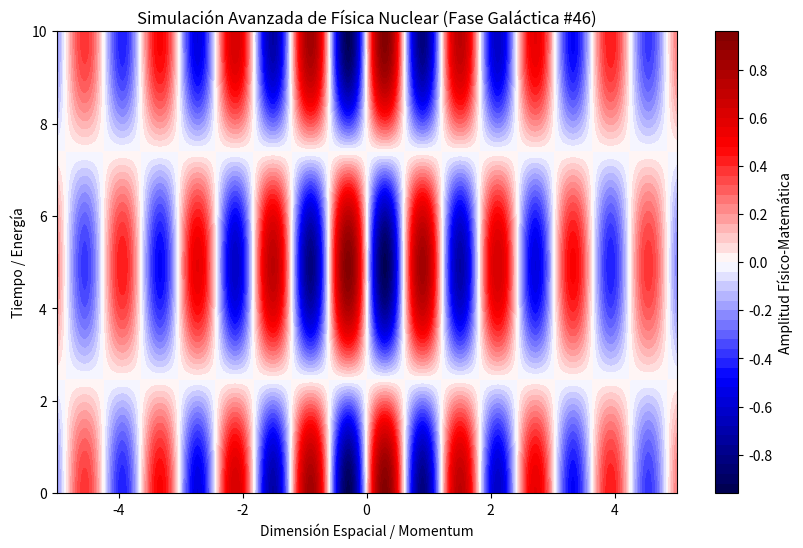

This figure's Python source:
%matplotlib inline
# Simulación Galáctica: Física Nuclear - Variante 46
import numpy as np
import matplotlib.pyplot as plt

# Parámetros Físicos Aleatorios
param_1 = 5.175
param_2 = 0.638
param_3 = 0.211

t = np.linspace(0, 10, 500)
x = np.linspace(-5, 5, 500)
X, T = np.meshgrid(x, t)

# Ecuación Base (Avanzada)
Z = np.sin(X * param_1) * np.cos(T * param_2) * np.exp(-np.abs(X) * param_3)

plt.figure(figsize=(10, 6))
plt.contourf(X, T, Z, 50, cmap='seismic')
plt.colorbar(label='Amplitud Físico-Matemática')
plt.title(r'Simulación Avanzada de Física Nuclear (Fase Galáctica #46)')
plt.xlabel('Dimensión Espacial / Momentum')
plt.ylabel('Tiempo / Energía')
plt.show()
